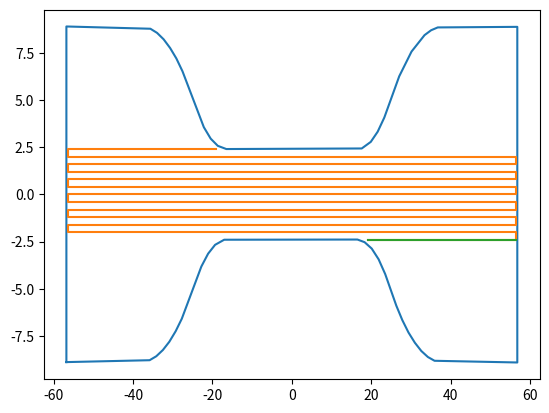

Generate this figure with matplotlib:
# -*- coding: utf-8 -*-
"""
Created on Tue Oct 20 12:01:16 2015

[redacted]
"""

import matplotlib.pyplot as plt
#

xoutline2 = [-56.81,-35.84,-34.16,-32.5,-30.87,-29.27,-27.73,
             -22.8,-21.1,-19.34,-17.05,16.53,18.33,20.13,21.87,23.52,
             26.33,27.83,29.39,30.99,32.62,34.28,35.96,56.81,56.81,
             36.77,35.09,33.43,30.16,27.06,23.3,21.63,19.89,17.61,
             -16.52,-18.66,-20.45,-22.18,-27.55,-29.09,-30.68,-32.31,
             -33.96,-35.64,-56.81,-56.81]
             
youtline2 = [-8.89,-8.79,-8.58,-8.25,-7.81,-7.25,-6.59,-3.82,-3.14,
             -2.67,-2.4,-2.39,-2.53,-2.87,-3.44,-4.22,-5.9,-6.66,
             -7.32,-7.86,-8.3,-8.62,-8.82,-8.91,8.89,8.86,8.71,8.45,
             7.58,6.27,4.08,3.33,2.79,2.44,2.41,2.58,2.96,3.57,6.53,
             7.21,7.77,8.23,8.57,8.79,8.91,-8.89]
             
             
xMove7 = 19.21
yMove7 = -2.4
xInfill7 = [19.21,56.53,56.53,-56.53,-56.53,56.53,56.53,
            -56.53,-56.53,56.53,56.53,-56.53,-56.53,
            56.53,56.53,-56.53,-56.53,56.53,56.53,
            -56.53,-56.53,56.53,56.53,-56.53,-56.53,
            -19.14]
yInfill7 = [-2.4,-2.4,-2.0,-2.0,-1.6,-1.6,-1.2,-1.2,
            -0.8,-0.8,-0.4,-0.4,0.0,0.0,0.4,0.4,
            0.8,0.8,1.2,1.2,1.6,1.6,2.0,2.0,2.4,2.4]             

testx = [19.21,56.53] 
testy = [-2.4,-2.4]
plt.plot(xoutline2,youtline2)
plt.plot(xInfill7,yInfill7)
plt.plot(testx,testy)